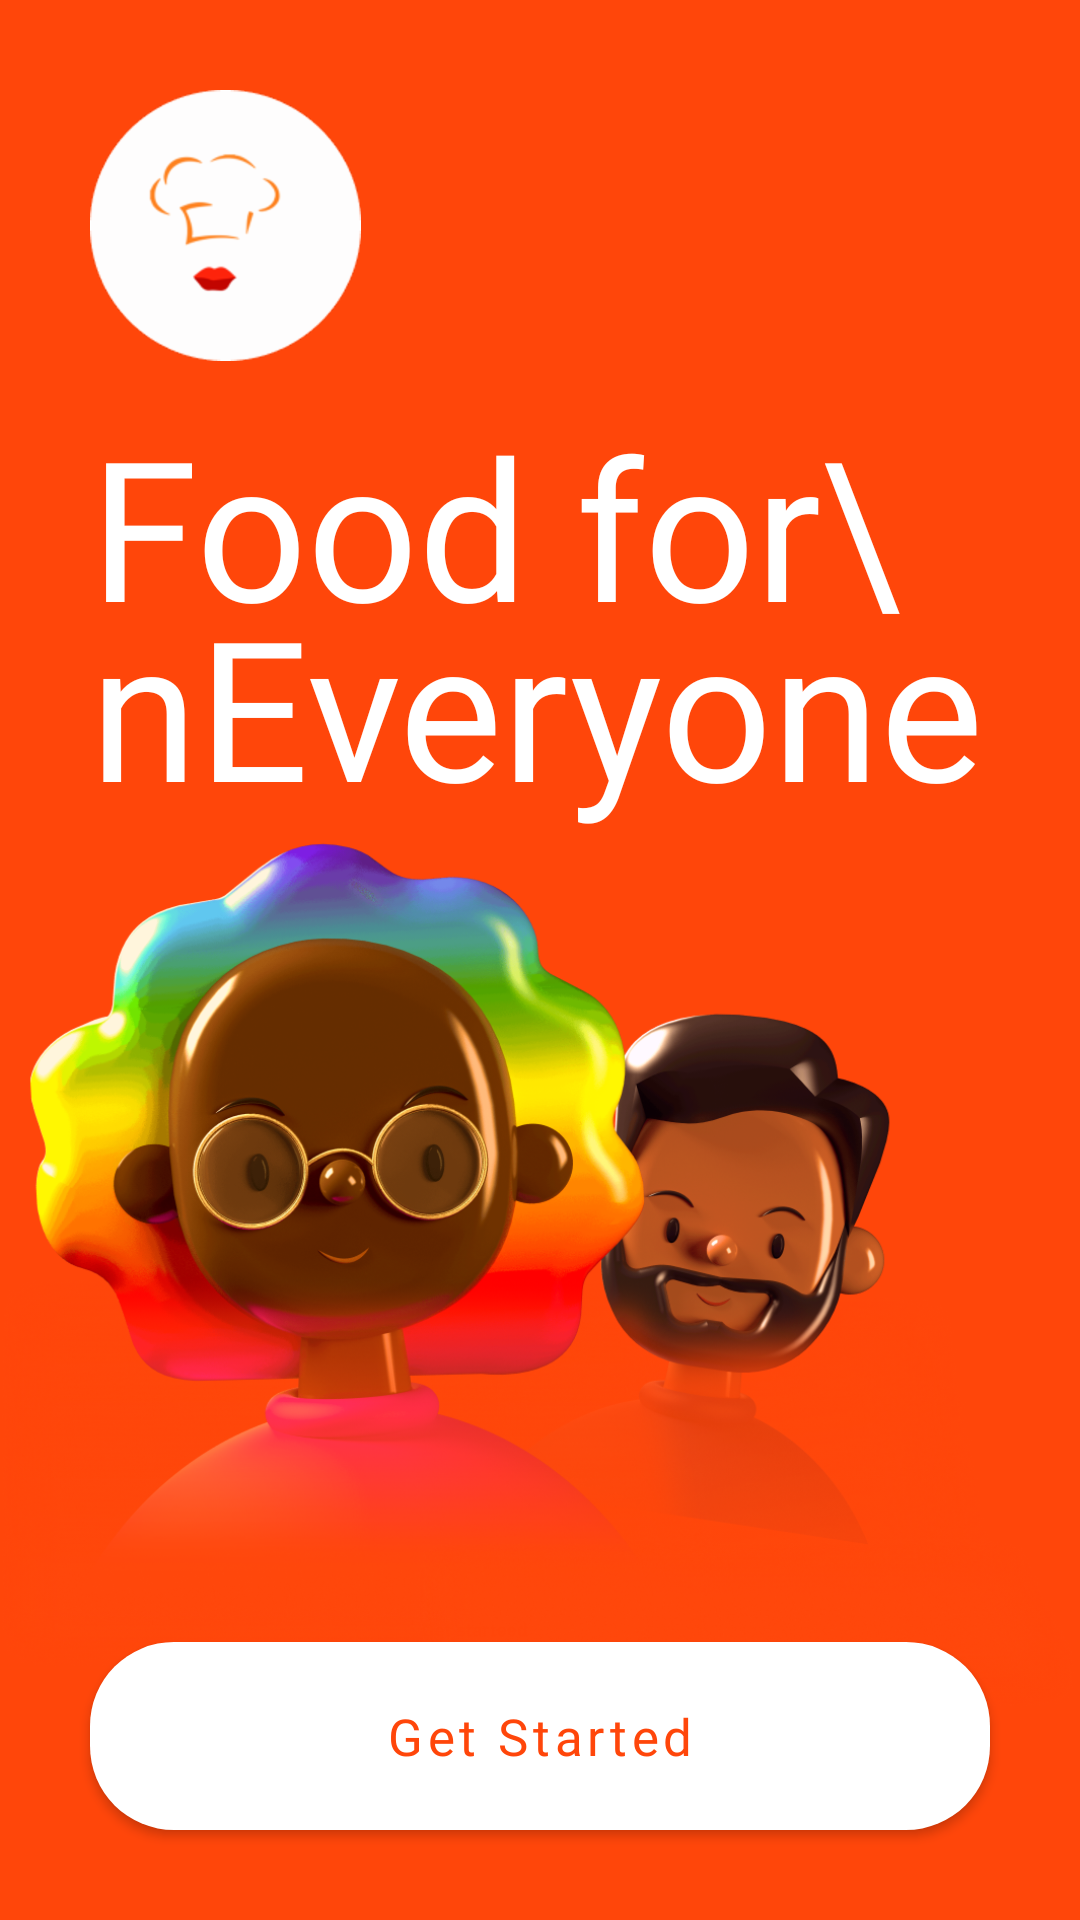

Android layout source for this screen:
<!-- AndroidManifest.xml: application theme Theme.FoodieUI -->
<!-- res/layout/init_screen_activity_layout.xml -->
<?xml version="1.0" encoding="utf-8"?>
<androidx.constraintlayout.widget.ConstraintLayout xmlns:android="http://schemas.android.com/apk/res/android"
    xmlns:app="http://schemas.android.com/apk/res-auto"
    xmlns:tools="http://schemas.android.com/tools"
    android:layout_width="match_parent"
    android:layout_height="match_parent"
    android:background="@color/orange"
    tools:context=".startup.InitScreen">

    <androidx.constraintlayout.widget.Guideline
        android:id="@+id/leftGuide"
        android:layout_width="wrap_content"
        android:layout_height="wrap_content"
        android:orientation="vertical"
        app:layout_constraintGuide_begin="16dp" />

    <androidx.constraintlayout.widget.Guideline
        android:id="@+id/rightGuide"
        android:layout_width="wrap_content"
        android:layout_height="wrap_content"
        android:orientation="vertical"
        app:layout_constraintGuide_end="16dp" />

    <ImageView
        android:id="@+id/init_logo"
        android:layout_width="0dp"
        android:layout_height="wrap_content"
        android:scaleType="centerInside"
        android:src="@drawable/cartoon"
        app:layout_constraintBottom_toBottomOf="parent"
        app:layout_constraintEnd_toEndOf="parent"
        app:layout_constraintStart_toStartOf="parent" />

    <androidx.appcompat.widget.LinearLayoutCompat
        android:layout_width="match_parent"
        android:layout_height="wrap_content"
        android:orientation="vertical"
        android:padding="30dp"
        app:layout_constraintEnd_toEndOf="parent"
        app:layout_constraintStart_toStartOf="parent"
        app:layout_constraintTop_toTopOf="parent">

        <ImageView
            android:layout_width="wrap_content"
            android:layout_height="wrap_content"
            android:src="@drawable/circled_logo" />

        <TextView
            android:layout_width="match_parent"
            android:layout_height="wrap_content"
            android:layout_marginTop="20dp"
            android:fontFamily="@font/sf_pro_rounded_heavy"
            android:includeFontPadding="false"
            android:lineHeight="60dp"
            android:text="Food for\nEveryone "
            android:textColor="@color/white"
            android:textSize="65sp" />

    </androidx.appcompat.widget.LinearLayoutCompat>

    <com.google.android.material.button.MaterialButton
        android:id="@+id/splashScreen_getStarted"
        style="@style/ButtonOutlined"
        android:layout_marginBottom="30dp"
        android:text="@string/get_started"
        android:textColor="@color/orange"
        android:textSize="17sp"
        app:backgroundTint="@color/white"
        app:layout_constraintBottom_toBottomOf="parent"
        app:layout_constraintEnd_toEndOf="@id/rightGuide"
        app:layout_constraintStart_toStartOf="@id/leftGuide" />

</androidx.constraintlayout.widget.ConstraintLayout>
<!-- resources referenced by this layout -->
<resources>
  <color name="orange">#FF460A</color>
  <color name="white">#FFFFFFFF</color>
  <!-- drawable cartoon: png bitmap (drawable-hdpi, 474860 bytes) -->
  <!-- drawable circled_logo: png bitmap (drawable-hdpi, 5502 bytes) -->
  <string name="get_started">Get Started</string>
  <style name="ButtonOutlined" parent="Widget.MaterialComponents.Button">
          <item name="android:layout_width">match_parent</item>
          <item name="android:layout_height">wrap_content</item>
          <item name="cornerRadius">28dp</item>
          <item name="android:paddingVertical" tools:targetApi="o">20dp</item>
          <item name="android:paddingTop">20dp</item>
          <item name="android:paddingBottom">20dp</item>
          <item name="textAllCaps">false</item>
          <item name="android:insetTop">0dp</item>
          <item name="android:insetBottom">0dp</item>
          <item name="android:fontFamily">@font/sf_pro_text_bold</item>
          <item name="android:layout_marginHorizontal" tools:targetApi="o">30dp</item>
          <item name="android:layout_marginStart">30dp</item>
          <item name="android:layout_marginEnd">30dp</item>
          <item name="android:textColor">@color/white</item>
          <item name="backgroundTint">@color/orange</item>
      </style>
  <style name="Theme.FoodieUI" parent="Theme.MaterialComponents.DayNight.NoActionBar">
          
          <item name="colorPrimary">@color/purple_500</item>
          <item name="colorPrimaryVariant">@color/purple_700</item>
          <item name="colorOnPrimary">@color/white</item>
          
          <item name="colorSecondary">@color/teal_200</item>
          <item name="colorSecondaryVariant">@color/teal_700</item>
          <item name="colorOnSecondary">@color/black</item>
          
          <item name="android:statusBarColor" tools:targetApi="l">?attr/colorPrimaryVariant</item>
          
      </style>
  <color name="purple_500">#FF6200EE</color>
  <color name="purple_700">#FF3700B3</color>
  <color name="teal_200">#FF03DAC5</color>
  <color name="teal_700">#FF018786</color>
  <color name="black">#FF000000</color>
</resources>
